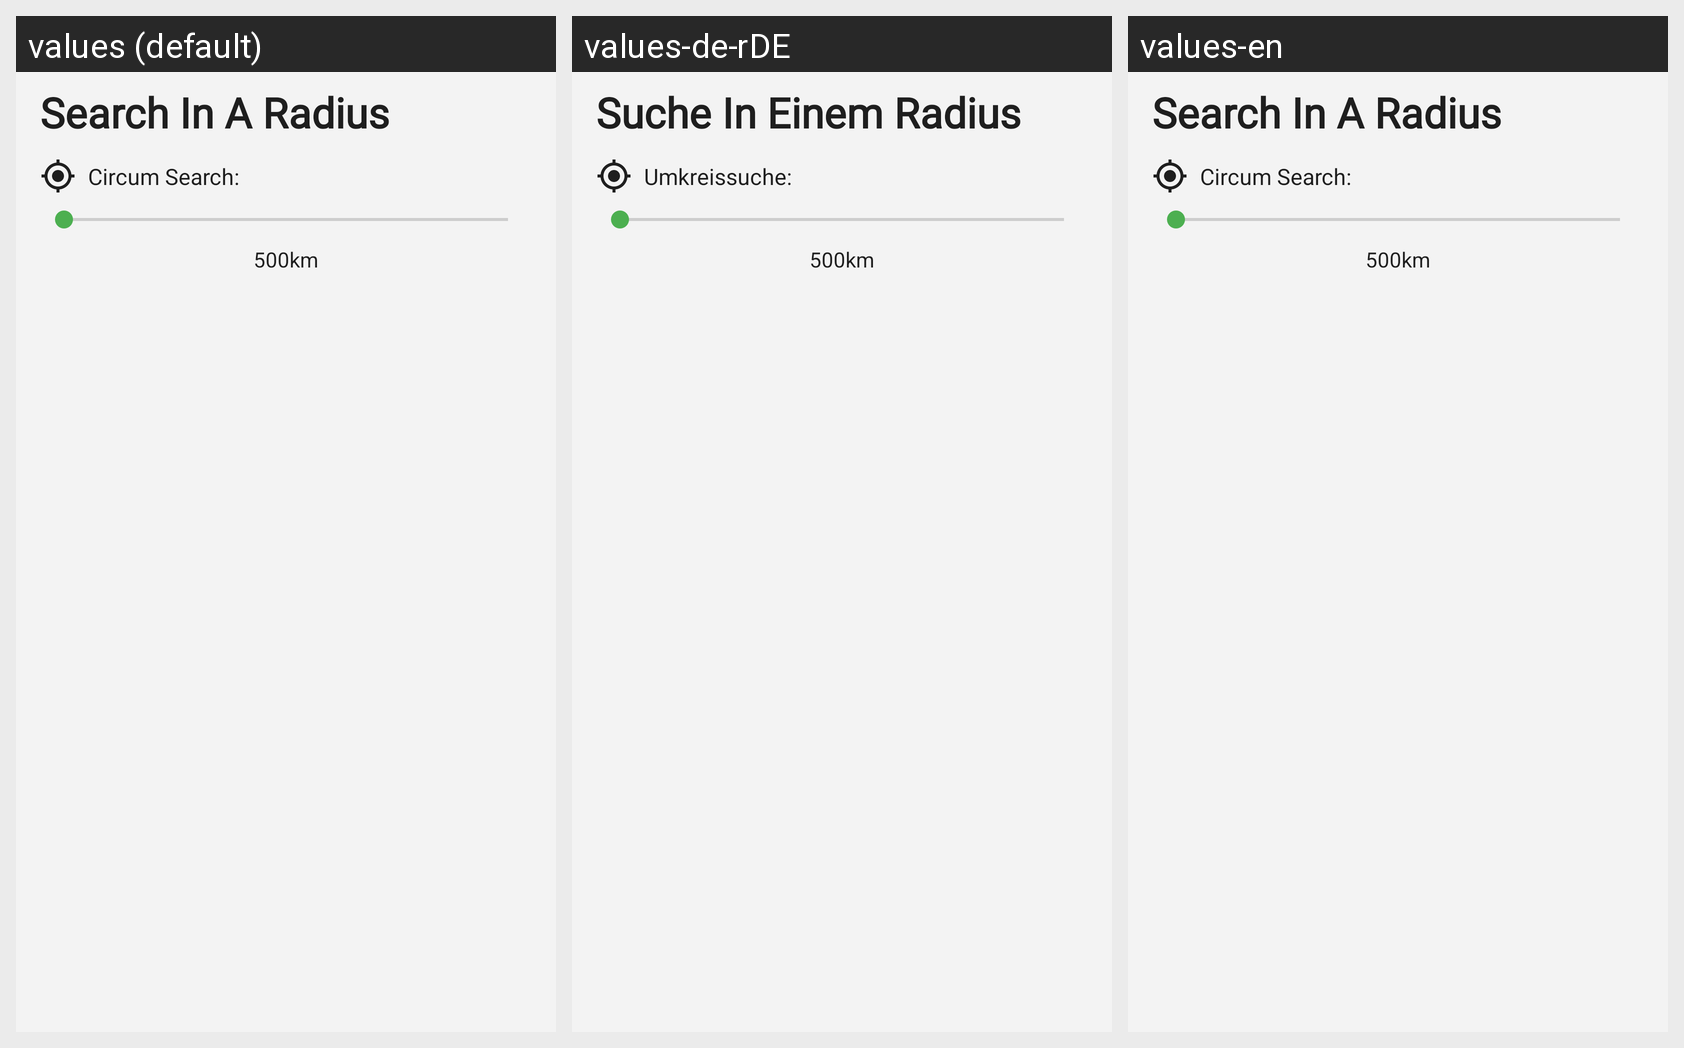

Translations of the strings shown on this Android screen, per locale in the grid:
Android screen res/layout/location_bottom_sheet.xml rendered under 3 locales, left to right: values (default), values-de-rDE, values-en. Device: Nexus 5 (rendered at 1080×1920; each locale shown at half size, 540×960, under a caption strip naming it); theme Theme.RegioBuy.NoActionBar.
Strings drawn on this screen, with the default value and each locale's value (text and hints the layout hard-codes, and strings that could not be matched under every locale, appear in the picture but are not listed):

search_in_radius
  values: Search In A Radius
  values-de-rDE: Suche In Einem Radius
  values-en: Search In A Radius

circum_search
  values: Circum Search:
  values-de-rDE: Umkreissuche:
  values-en: Circum Search:
